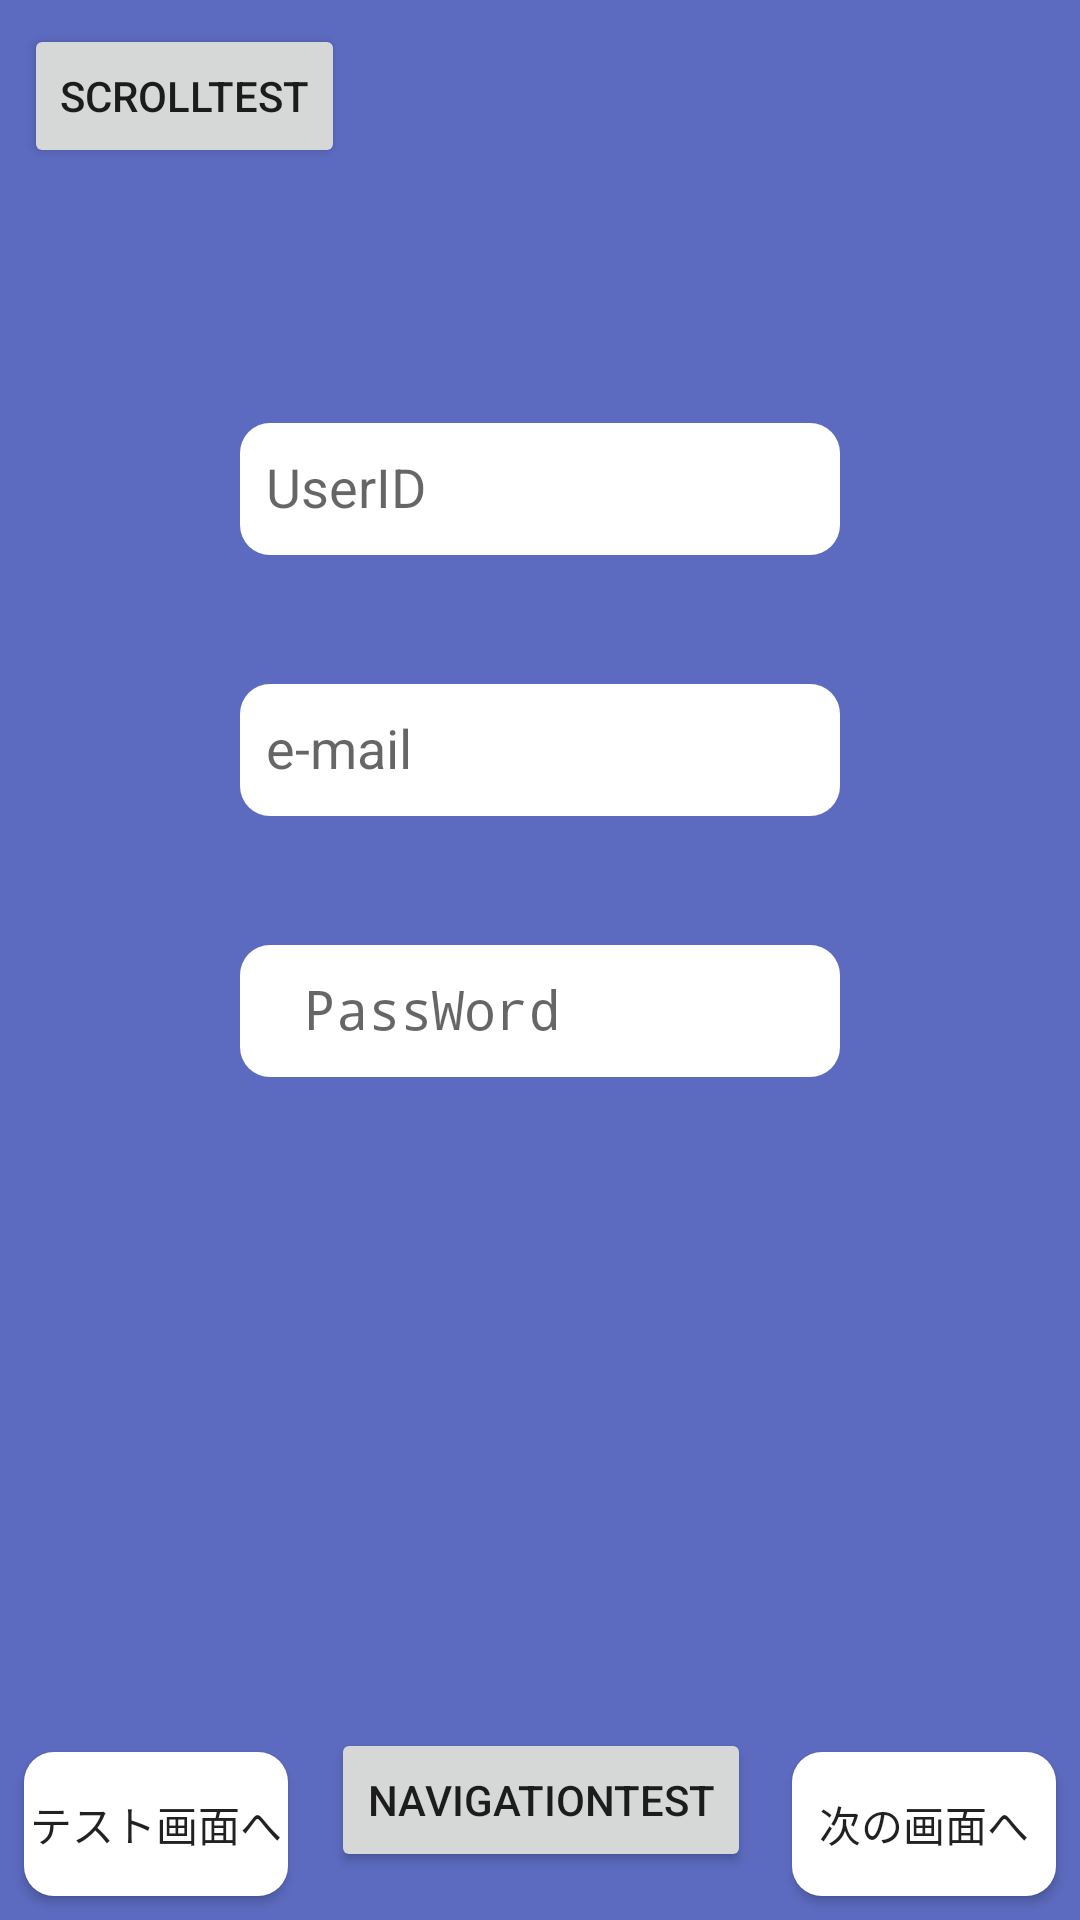

Here is an Android app screen rendered from its layout file. Give the layout XML and the strings, colors and styles it references.
<!-- AndroidManifest.xml: application theme AppTheme -->
<!-- res/layout/activity_main.xml -->
<?xml version="1.0" encoding="utf-8"?>
<android.support.constraint.ConstraintLayout xmlns:android="http://schemas.android.com/apk/res/android"
    xmlns:app="http://schemas.android.com/apk/res-auto"
    xmlns:tools="http://schemas.android.com/tools"
    android:layout_width="match_parent"
    android:layout_height="match_parent"
    tools:context="com.example.jun.tomotomokon.MainActivity">

    <Button
        android:id="@+id/button4"
        android:layout_width="wrap_content"
        android:layout_height="wrap_content"
        android:layout_marginLeft="8dp"
        android:layout_marginTop="8dp"
        android:onClick="onClickscrollLogin"
        android:text="Scrolltest"
        app:layout_constraintLeft_toLeftOf="parent"
        app:layout_constraintTop_toTopOf="parent" />

    <ImageView
        android:id="@+id/imageView2"
        android:layout_width="0dp"
        android:layout_height="0dp"
        android:background="@color/colorPrimary"
        android:scaleType="centerCrop"
        app:layout_constraintBottom_toBottomOf="parent"
        app:layout_constraintHorizontal_bias="0.0"
        app:layout_constraintLeft_toLeftOf="parent"
        app:layout_constraintRight_toRightOf="parent"
        app:layout_constraintTop_toTopOf="parent"
        app:layout_constraintVertical_bias="0.0"
        app:srcCompat="@drawable/kawamura2" />

    <android.support.design.widget.TextInputLayout
        android:id="@+id/textInputLayout2"
        android:layout_width="wrap_content"
        android:layout_height="wrap_content"
        android:layout_marginEnd="8dp"
        android:layout_marginLeft="8dp"
        android:layout_marginRight="8dp"
        android:layout_marginStart="8dp"
        android:layout_marginTop="32dp"
        app:layout_constraintLeft_toLeftOf="parent"
        app:layout_constraintRight_toRightOf="parent"
        app:layout_constraintTop_toBottomOf="@+id/textInputLayout">

        <EditText
            android:id="@+id/email"
            style="@style/Widget.AppCompat.EditText"
            android:layout_width="200dp"
            android:layout_height="44dp"
            android:background="@drawable/shape_rounded_corners_10dp"
            android:backgroundTint="@android:color/white"
            android:hint="  e-mail"
            android:inputType="none|textEmailAddress" />
    </android.support.design.widget.TextInputLayout>

    <android.support.design.widget.TextInputLayout
        android:id="@+id/textInputLayout"
        android:layout_width="wrap_content"
        android:layout_height="wrap_content"
        android:layout_marginEnd="8dp"
        android:layout_marginLeft="8dp"
        android:layout_marginRight="8dp"
        android:layout_marginStart="8dp"
        android:layout_marginTop="130dp"
        app:layout_constraintLeft_toLeftOf="parent"
        app:layout_constraintRight_toRightOf="parent"
        app:layout_constraintTop_toTopOf="parent">

        <EditText
            android:id="@+id/userIDFiled"
            style="@android:style/Widget.AutoCompleteTextView"
            android:layout_width="200dp"
            android:layout_height="44dp"
            android:background="@drawable/shape_rounded_corners_10dp"
            android:backgroundTint="@android:color/white"
            android:hint="  UserID"
            android:inputType="text"
            android:singleLine="false" />
    </android.support.design.widget.TextInputLayout>

    <android.support.design.widget.TextInputLayout
        android:layout_width="wrap_content"
        android:layout_height="wrap_content"
        android:layout_marginEnd="8dp"
        android:layout_marginLeft="8dp"
        android:layout_marginRight="8dp"
        android:layout_marginStart="8dp"
        android:layout_marginTop="32dp"
        android:animateLayoutChanges="true"
        app:layout_constraintLeft_toLeftOf="parent"
        app:layout_constraintRight_toRightOf="parent"
        app:layout_constraintTop_toBottomOf="@+id/textInputLayout2">

        <EditText
            android:id="@+id/passWord"
            style="@style/Widget.AppCompat.EditText"
            android:layout_width="200dp"
            android:layout_height="44dp"
            android:background="@drawable/shape_rounded_corners_10dp"
            android:backgroundTint="@android:color/white"
            android:hint="  PassWord"
            android:inputType="none|numberPassword" />
    </android.support.design.widget.TextInputLayout>

    <Button
        android:id="@+id/button"
        android:layout_width="wrap_content"
        android:layout_height="wrap_content"
        android:layout_marginBottom="8dp"
        android:layout_marginRight="8dp"
        android:background="@drawable/shape_rounded_corners_10dp"
        android:backgroundTint="@android:color/white"
        android:onClick="onClickLogin"
        android:text="次の画面へ"
        app:layout_constraintBottom_toBottomOf="parent"
        app:layout_constraintRight_toRightOf="parent"
        android:layout_marginEnd="8dp" />

    <Button
        android:id="@+id/buttontest"
        android:layout_width="88dp"
        android:layout_height="48dp"
        android:layout_marginBottom="8dp"
        android:layout_marginLeft="8dp"
        android:background="@drawable/shape_rounded_corners_10dp"
        android:backgroundTint="@android:color/white"
        android:onClick="onClickTestLogin"
        android:text="@string/movetest"
        app:layout_constraintBottom_toBottomOf="parent"
        app:layout_constraintLeft_toLeftOf="parent"
        android:layout_marginStart="8dp" />

    <Button
        android:id="@+id/button2"
        android:layout_width="wrap_content"
        android:layout_height="wrap_content"
        android:layout_marginBottom="16dp"
        android:layout_marginLeft="8dp"
        android:layout_marginRight="8dp"
        android:onClick="onClickNaviLogin"
        android:text="navigationtest"
        app:layout_constraintBottom_toBottomOf="@+id/imageView2"
        app:layout_constraintHorizontal_bias="0.515"
        app:layout_constraintLeft_toRightOf="@+id/buttontest"
        app:layout_constraintRight_toLeftOf="@+id/button" />

</android.support.constraint.ConstraintLayout>
<!-- resources referenced by this layout -->
<resources>
  <color name="colorPrimary">#5c6bc0</color>
  <!-- drawable kawamura2: jpg bitmap (drawable, 27282 bytes) -->
  <!-- drawable shape_rounded_corners_10dp (drawable) -->
  <?xml version="1.0" encoding="utf-8"?>
  <selector xmlns:android="http://schemas.android.com/apk/res/android">
      <item>
          <shape android:shape="rectangle">
              <corners
                  android:topRightRadius="10dp"
                  android:bottomRightRadius="10dp"
                  android:bottomLeftRadius="10dp"
                  android:topLeftRadius="10dp"
              />
              <solid
                  android:color="@color/button_material_light"
              />
          </shape>
      </item>
  </selector>
  <string name="movetest">テスト画面へ</string>
  <style name="AppTheme" parent="Theme.AppCompat.Light.DarkActionBar">
          
          <item name="colorPrimary">@color/colorPrimary</item>
          <item name="colorPrimaryDark">@color/colorPrimaryDark</item>
          <item name="colorAccent">@color/colorAccent</item>
      </style>
  <color name="colorPrimaryDark">#303f9f</color>
  <color name="colorAccent">#FF4081</color>
</resources>
